3-way image classification set "Zeytin_224x224_Augmented" from GitHub (omersuyank/OliveDiseases); label vocabulary: kus gozu mantari, pas akari, saglikli.

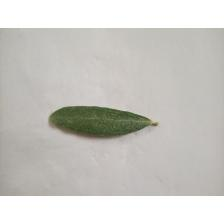
Label: saglikli

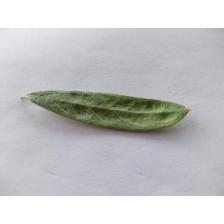
Label: pas akari

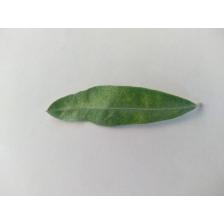
Label: pas akari

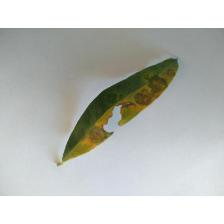
Label: kus gozu mantari

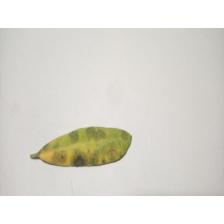
Label: kus gozu mantari

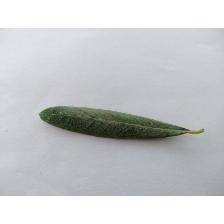
Label: kus gozu mantari
